Photos from the image-classification dataset "ARIAC_2023" in the GitHub repository KshitijKarnawat/ARIAC_2023. Its 4 classes are: battery, pump, regulator, sensor.

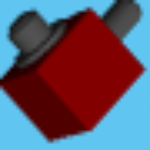
Label: regulator

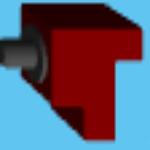
Label: sensor

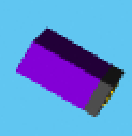
Label: battery

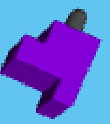
Label: sensor

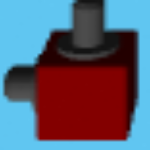
Label: regulator

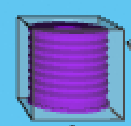
Label: pump
